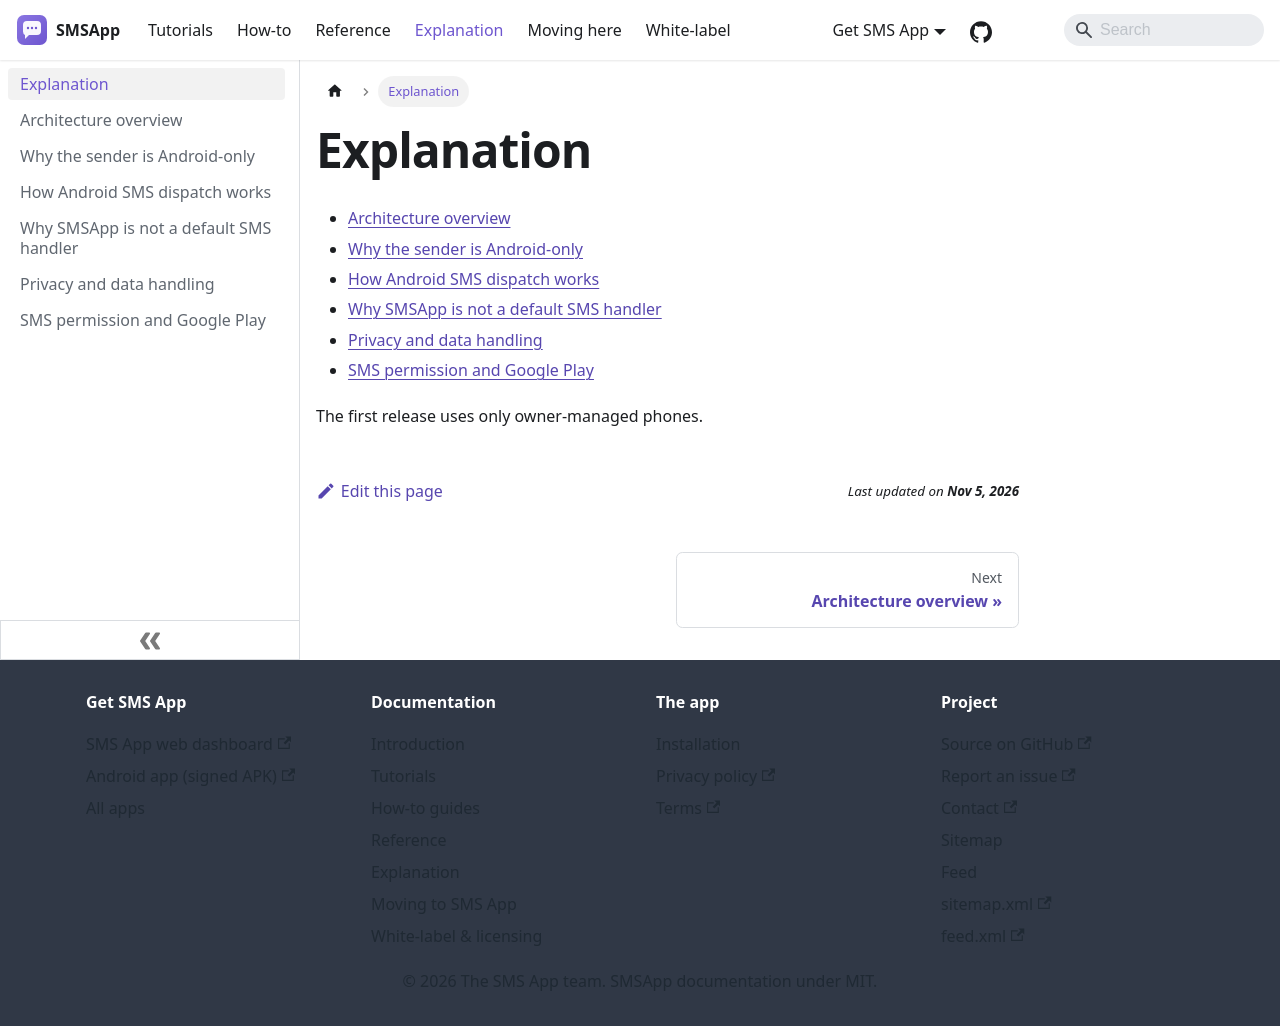

repository: aoneahsan/smsapp-docs · page: explanation.html · generator: docusaurus

---
title: Explanation
description: SMSApp architecture, Android dispatch, privacy, and policy choices.
sidebar_position: 1
slug: /explanation
---

# Explanation

- [Architecture overview](./architecture-overview.md)
- [Why the sender is Android-only](./why-android-only.md)
- [How Android SMS dispatch works](./how-silent-sms-works.md)
- [Why SMSApp is not a default SMS handler](./not-a-default-sms-handler.md)
- [Privacy and data handling](./privacy-and-data-handling.md)
- [SMS permission and Google Play](./google-play-sms-policy.md)

The first release uses only owner-managed phones.
